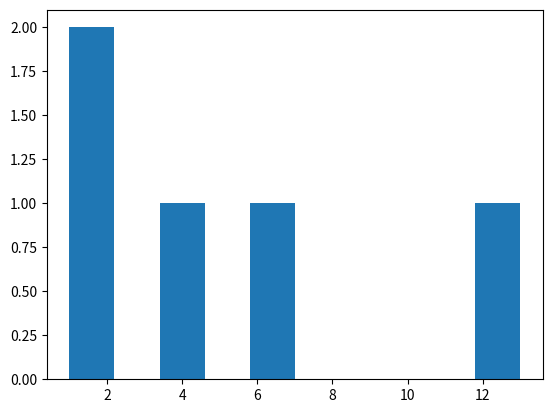

Write the Python code that produced this figure.
# impoting library
from matplotlib import pyplot as plt

# y-axis values [y1, y2, y3, y4]
y = [13, 1, 2, 6, 4]

# function to plot
plt.hist(y)

# function to shoe the plot
plt.show()